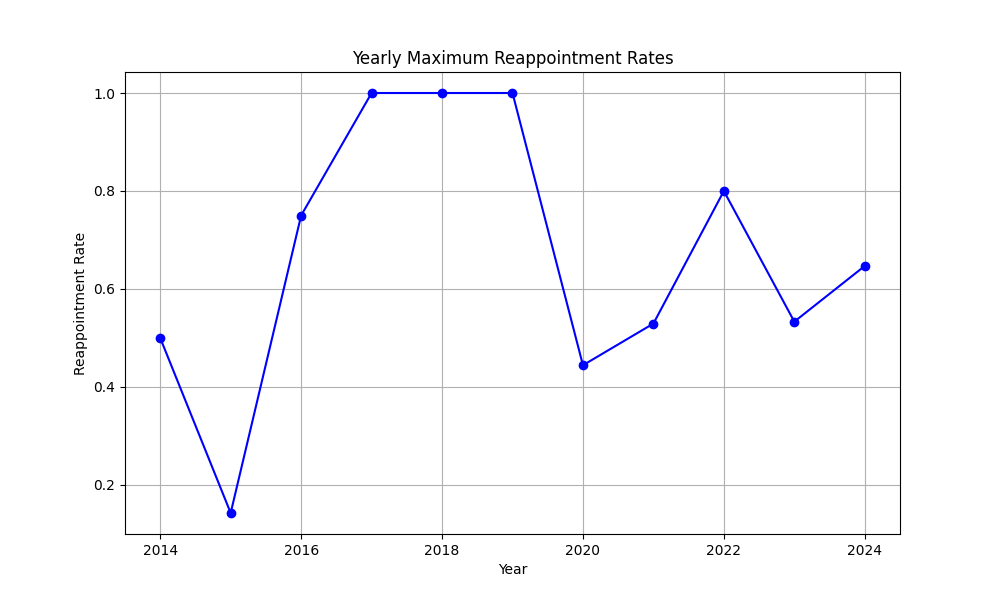

Data behind this chart, as committed beside it:
year, top_org, max_rate
2014, New Brunswick Liquor Corporation, Transp…, 0.5
2015, Regional Development Corporation, 0.1429
2016, Energy and Resource Development, 0.75
2017, Finance; Transportation and Infrastructu…, 1.0
2018, Education and Early Childhood Developmen…, 1.0
2019, Education and Early Childhood Developmen…, 1.0
2020, Natural Resources and Energy Development, 0.4444
2021, Finance and Treasury Board, 0.5294
2022, Finance and Treasury Board, 0.8
2023, Finance and Treasury Board, 0.5333
2024, Education and Early Childhood Developmen…, 0.6471
